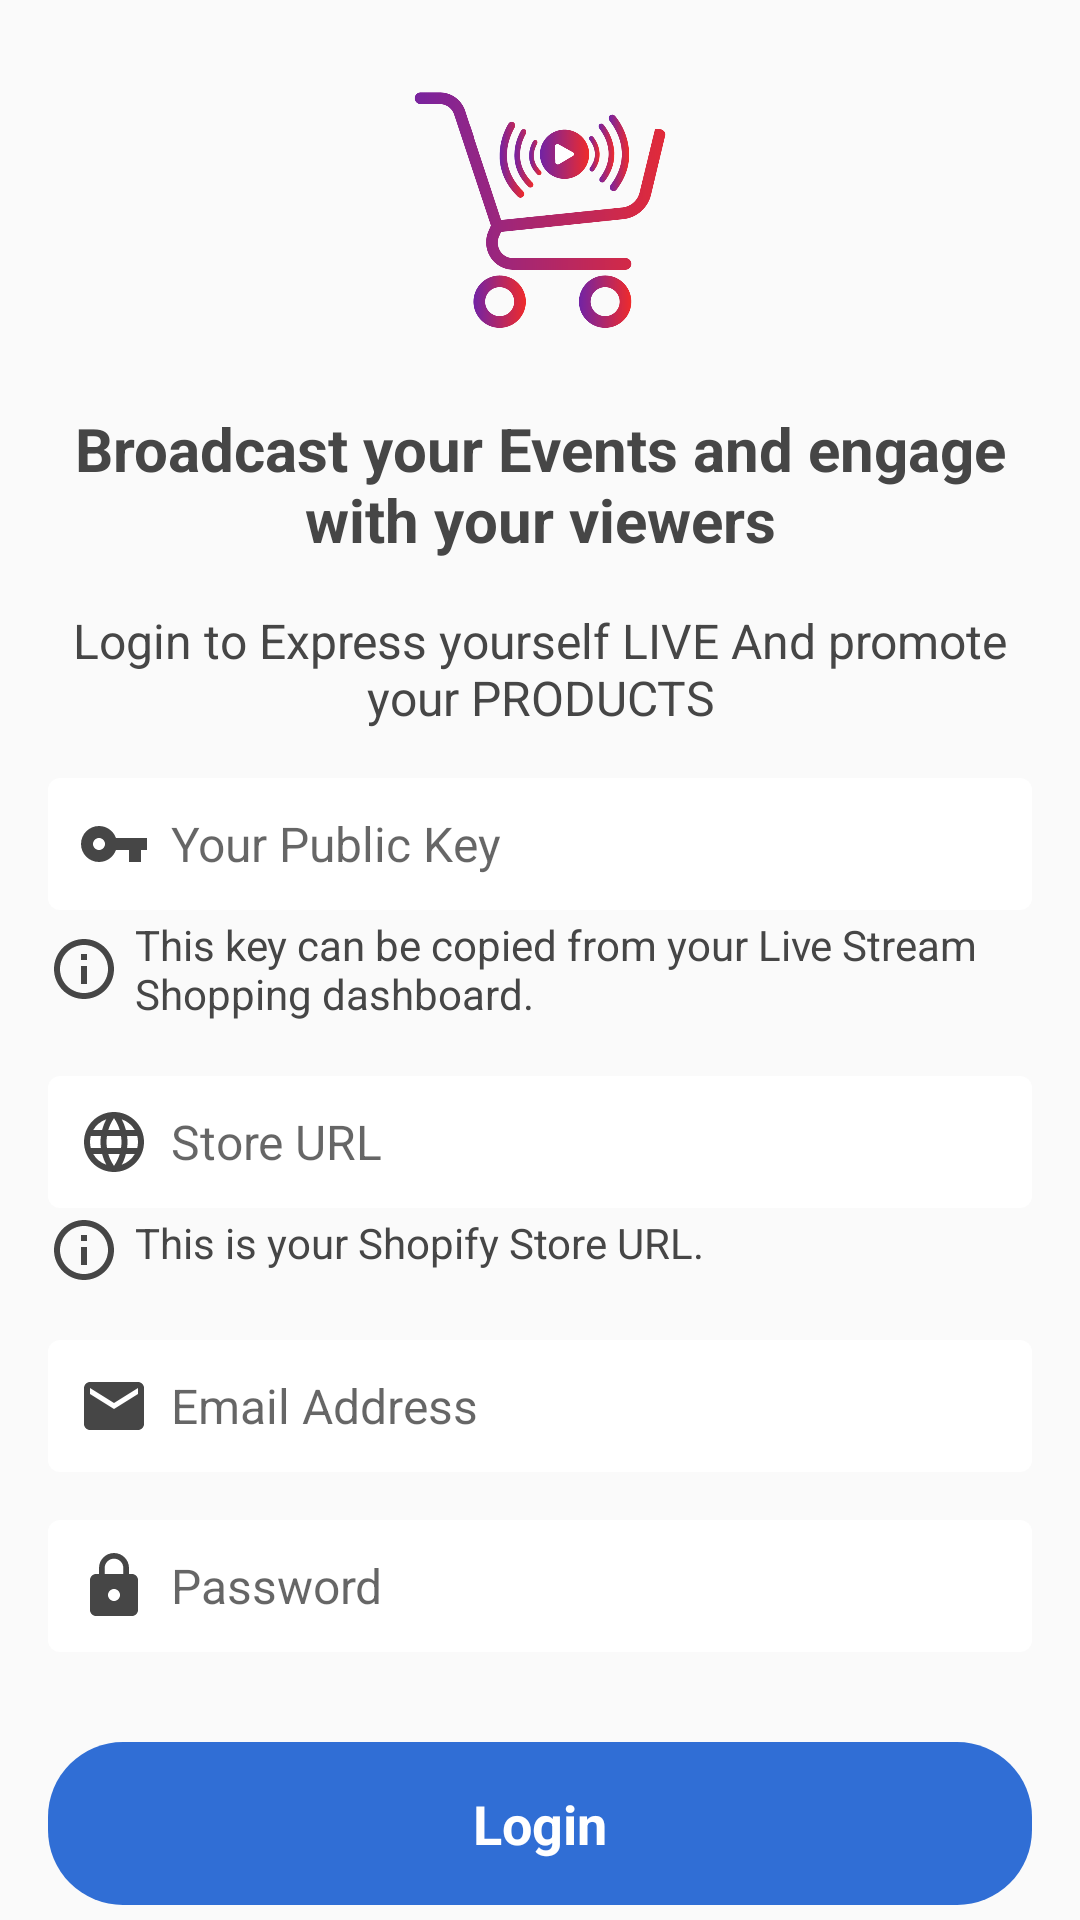

The Android layout XML behind this screen, and the referenced resources:
<!-- AndroidManifest.xml: application theme Theme.LiveStreamingChannelize -->
<!-- res/layout/activity_login.xml -->
<?xml version="1.0" encoding="utf-8"?>
<ScrollView xmlns:android="http://schemas.android.com/apk/res/android"
    xmlns:app="http://schemas.android.com/apk/res-auto"
    android:layout_width="match_parent"
    android:layout_height="match_parent">

    <androidx.constraintlayout.widget.ConstraintLayout
        android:layout_width="match_parent"
        android:layout_height="wrap_content">

        <androidx.appcompat.widget.AppCompatImageView
            android:id="@+id/channelizeImageView"
            android:layout_width="0dp"
            android:layout_height="100dp"
            android:layout_centerHorizontal="true"
            android:layout_marginTop="20dp"
            app:layout_constraintEnd_toEndOf="parent"
            app:layout_constraintStart_toStartOf="parent"
            app:layout_constraintTop_toTopOf="parent"
            app:srcCompat="@drawable/app_logo_svg" />

        <androidx.appcompat.widget.AppCompatTextView
            android:id="@+id/broadcastYourEventHeaderTextView"
            android:layout_width="0dp"
            android:layout_height="wrap_content"
            android:layout_marginStart="16dp"
            android:layout_marginTop="16dp"
            android:layout_marginEnd="16dp"
            android:gravity="center"
            android:text="Broadcast your Events and engage with your viewers"
            android:textColor="@color/dark_grey"
            android:textSize="20sp"
            android:textStyle="bold"
            app:layout_constraintEnd_toEndOf="parent"
            app:layout_constraintStart_toStartOf="parent"
            app:layout_constraintTop_toBottomOf="@id/channelizeImageView" />


        <androidx.appcompat.widget.AppCompatTextView
            android:id="@+id/loginToExpressTextView"
            android:layout_width="0dp"
            android:layout_height="wrap_content"
            android:layout_marginStart="16dp"
            android:layout_marginTop="16dp"
            android:layout_marginEnd="16dp"
            android:gravity="center_horizontal"
            android:text="Login to Express yourself LIVE And promote your PRODUCTS"
            android:textColor="@color/dark_grey"
            android:textSize="16sp"
            app:layout_constraintEnd_toEndOf="parent"
            app:layout_constraintStart_toStartOf="parent"
            app:layout_constraintTop_toBottomOf="@id/broadcastYourEventHeaderTextView" />

        <RelativeLayout
            android:id="@+id/publicKeyContainer"
            android:layout_width="0dp"
            android:layout_height="wrap_content"
            android:layout_marginStart="16dp"
            android:layout_marginTop="16dp"
            android:layout_marginEnd="16dp"
            android:background="@drawable/rectangular_rounded_corner_border"
            app:layout_constraintEnd_toEndOf="parent"
            app:layout_constraintStart_toStartOf="parent"
            app:layout_constraintTop_toBottomOf="@id/loginToExpressTextView">

            <androidx.appcompat.widget.AppCompatEditText
                android:id="@+id/publicKeyEditTextView"
                android:layout_width="match_parent"
                android:layout_height="wrap_content"
                android:layout_margin="10dp"
                android:background="@color/white"
                android:drawableLeft="@drawable/ic_public_key"
                android:drawablePadding="7dp"
                android:drawableTint="@color/dark_grey"
                android:hint="Your Public Key"
                android:textSize="16sp" />
        </RelativeLayout>

        <androidx.appcompat.widget.AppCompatTextView
            android:id="@+id/publicKeyInfoTextView"
            android:layout_width="0dp"
            android:layout_height="wrap_content"
            android:layout_marginStart="16dp"
            android:layout_marginEnd="16dp"
            android:drawableStart="@drawable/ic_info_outline"
            android:drawablePadding="5dp"
            android:drawableTint="@color/dark_grey"
            android:paddingTop="2dp"
            android:paddingBottom="2dp"
            android:text="This key can be copied from your Live Stream Shopping dashboard."
            android:textColor="@color/dark_grey"
            app:layout_constraintEnd_toEndOf="parent"
            app:layout_constraintStart_toStartOf="parent"
            app:layout_constraintTop_toBottomOf="@id/publicKeyContainer" />


        <RelativeLayout
            android:id="@+id/storeUrlContainer"
            android:layout_width="0dp"
            android:layout_height="wrap_content"
            android:layout_marginStart="16dp"
            android:layout_marginTop="16dp"
            android:layout_marginEnd="16dp"
            android:background="@drawable/rectangular_rounded_corner_border"
            app:layout_constraintEnd_toEndOf="parent"
            app:layout_constraintStart_toStartOf="parent"
            app:layout_constraintTop_toBottomOf="@id/publicKeyInfoTextView">

            <androidx.appcompat.widget.AppCompatEditText
                android:id="@+id/storeUrlEditTextView"
                android:layout_width="match_parent"
                android:layout_height="wrap_content"
                android:layout_margin="10dp"
                android:background="@color/white"
                android:drawableLeft="@drawable/ic_store_url"
                android:drawablePadding="7dp"
                android:drawableTint="@color/dark_grey"
                android:hint="Store URL"
                android:textAllCaps="true"
                android:textSize="16sp" />
        </RelativeLayout>

        <androidx.appcompat.widget.AppCompatTextView
            android:id="@+id/storeUrlInfoTextView"
            android:layout_width="0dp"
            android:layout_height="wrap_content"
            android:layout_marginStart="16dp"
            android:layout_marginEnd="16dp"
            android:drawableStart="@drawable/ic_info_outline"
            android:drawablePadding="5dp"
            android:drawableTint="@color/dark_grey"
            android:paddingTop="2dp"
            android:paddingBottom="2dp"
            android:text="This is your Shopify Store URL."
            android:textColor="@color/dark_grey"
            app:layout_constraintEnd_toEndOf="parent"
            app:layout_constraintStart_toStartOf="parent"
            app:layout_constraintTop_toBottomOf="@id/storeUrlContainer" />


        <RelativeLayout
            android:id="@+id/emailContainer"
            android:layout_width="0dp"
            android:layout_height="wrap_content"
            android:layout_marginStart="16dp"
            android:layout_marginTop="16dp"
            android:layout_marginEnd="16dp"
            android:background="@drawable/rectangular_rounded_corner_border"
            app:layout_constraintEnd_toEndOf="parent"
            app:layout_constraintStart_toStartOf="parent"
            app:layout_constraintTop_toBottomOf="@id/storeUrlInfoTextView">

            <androidx.appcompat.widget.AppCompatEditText
                android:id="@+id/emailEditTextView"
                android:layout_width="match_parent"
                android:layout_height="wrap_content"
                android:layout_margin="10dp"
                android:background="@color/white"
                android:drawableLeft="@drawable/ic_email"

                android:drawablePadding="7dp"
                android:drawableTint="@color/dark_grey"
                android:hint="Email Address"
                android:textSize="16sp" />
        </RelativeLayout>


        <RelativeLayout
            android:id="@+id/passwordContainer"
            android:layout_width="0dp"
            android:layout_height="wrap_content"
            android:layout_marginStart="16dp"
            android:layout_marginTop="16dp"
            android:layout_marginEnd="16dp"
            android:background="@drawable/rectangular_rounded_corner_border"
            app:layout_constraintEnd_toEndOf="parent"
            app:layout_constraintStart_toStartOf="parent"
            app:layout_constraintTop_toBottomOf="@id/emailContainer">

            <androidx.appcompat.widget.AppCompatEditText
                android:id="@+id/passwordEditTextView"
                android:layout_width="match_parent"
                android:layout_height="wrap_content"
                android:layout_margin="10dp"
                android:background="@color/white"
                android:drawableStart="@drawable/ic_password"
                android:drawablePadding="7dp"
                android:drawableTint="@color/dark_grey"
                android:hint="Password"
                android:inputType="textPassword"
                android:textSize="16sp" />
        </RelativeLayout>


        <androidx.appcompat.widget.AppCompatTextView
            android:id="@+id/loginButton"
            android:layout_width="0dp"
            android:layout_height="wrap_content"
            android:layout_marginStart="16dp"
            android:layout_marginTop="30dp"
            android:layout_marginEnd="16dp"
            android:background="@drawable/rounded_button_border"
            android:backgroundTint="@color/btn_bg_blue"
            android:gravity="center_horizontal"
            android:paddingTop="15dp"
            android:paddingBottom="15dp"
            android:text="Login"
            android:textColor="@color/white"
            android:textSize="18sp"
            android:textStyle="bold"
            app:layout_constraintEnd_toEndOf="parent"
            app:layout_constraintStart_toStartOf="parent"
            app:layout_constraintTop_toBottomOf="@id/passwordContainer" />


    </androidx.constraintlayout.widget.ConstraintLayout>

</ScrollView>
<!-- resources referenced by this layout -->
<resources>
  <color name="btn_bg_blue">#306ed5</color>
  <color name="dark_grey">#464646</color>
  <color name="white">#FFFFFFFF</color>
  <!-- drawable ic_email (drawable) -->
  <vector xmlns:android="http://schemas.android.com/apk/res/android"
      android:width="@dimen/dimen_24"
      android:height="@dimen/dimen_24"
      android:viewportWidth="24"
      android:viewportHeight="24"
      android:tint="?attr/colorControlNormal">
    <path
        android:fillColor="@android:color/white"
        android:pathData="M20,4L4,4c-1.1,0 -1.99,0.9 -1.99,2L2,18c0,1.1 0.9,2 2,2h16c1.1,0 2,-0.9 2,-2L22,6c0,-1.1 -0.9,-2 -2,-2zM20,8l-8,5 -8,-5L4,6l8,5 8,-5v2z"/>
  </vector>
  <!-- drawable ic_info_outline (drawable) -->
  <vector android:height="@dimen/dimen_24" android:tint="#FFFFFF"
      android:viewportHeight="24" android:viewportWidth="24"
      android:width="@dimen/dimen_24" xmlns:android="http://schemas.android.com/apk/res/android">
      <path android:fillColor="@android:color/white" android:pathData="M11,7h2v2h-2zM11,11h2v6h-2zM12,2C6.48,2 2,6.48 2,12s4.48,10 10,10 10,-4.48 10,-10S17.52,2 12,2zM12,20c-4.41,0 -8,-3.59 -8,-8s3.59,-8 8,-8 8,3.59 8,8 -3.59,8 -8,8z"/>
  </vector>
  <!-- drawable ic_password (drawable) -->
  <vector xmlns:android="http://schemas.android.com/apk/res/android"
      android:width="@dimen/dimen_24"
      android:height="@dimen/dimen_24"
      android:viewportWidth="24"
      android:viewportHeight="24"
      android:tint="?attr/colorControlNormal">
    <path
        android:fillColor="@android:color/white"
        android:pathData="M18,8h-1L17,6c0,-2.76 -2.24,-5 -5,-5S7,3.24 7,6v2L6,8c-1.1,0 -2,0.9 -2,2v10c0,1.1 0.9,2 2,2h12c1.1,0 2,-0.9 2,-2L20,10c0,-1.1 -0.9,-2 -2,-2zM12,17c-1.1,0 -2,-0.9 -2,-2s0.9,-2 2,-2 2,0.9 2,2 -0.9,2 -2,2zM15.1,8L8.9,8L8.9,6c0,-1.71 1.39,-3.1 3.1,-3.1 1.71,0 3.1,1.39 3.1,3.1v2z"/>
  </vector>
  <!-- drawable ic_public_key (drawable) -->
  <vector xmlns:android="http://schemas.android.com/apk/res/android"
      android:width="@dimen/dimen_24"
      android:height="@dimen/dimen_24"
      android:viewportWidth="24"
      android:viewportHeight="24"
      android:tint="?attr/colorControlNormal">
    <path
        android:fillColor="@android:color/white"
        android:pathData="M12.65,10C11.83,7.67 9.61,6 7,6c-3.31,0 -6,2.69 -6,6s2.69,6 6,6c2.61,0 4.83,-1.67 5.65,-4H17v4h4v-4h2v-4H12.65zM7,14c-1.1,0 -2,-0.9 -2,-2s0.9,-2 2,-2 2,0.9 2,2 -0.9,2 -2,2z"/>
  </vector>
  <!-- drawable rectangular_rounded_corner_border (drawable) -->
  <?xml version="1.0" encoding="utf-8"?>
  <shape xmlns:android="http://schemas.android.com/apk/res/android">
      <solid android:color="#ffffffff"/>
  
  
  
      <corners android:bottomRightRadius="4dp"
          android:bottomLeftRadius="4dp"
          android:topLeftRadius="4dp"
          android:topRightRadius="4dp"/>
  </shape>
  <!-- drawable rounded_button_border (drawable) -->
  <?xml version="1.0" encoding="utf-8"?>
  <shape xmlns:android="http://schemas.android.com/apk/res/android">
      <solid android:color="@color/btn_bg_blue" />
  
      <corners
          android:bottomLeftRadius="@dimen/dimen_25"
          android:bottomRightRadius="@dimen/dimen_25"
          android:topLeftRadius="@dimen/dimen_25"
          android:topRightRadius="@dimen/dimen_25" />
  
  </shape>
  <style name="Theme.LiveStreamingChannelize" parent="Theme.AppCompat.Light" />
  <dimen name="dimen_24">24dp</dimen>
  <dimen name="dimen_25">25dp</dimen>
</resources>
